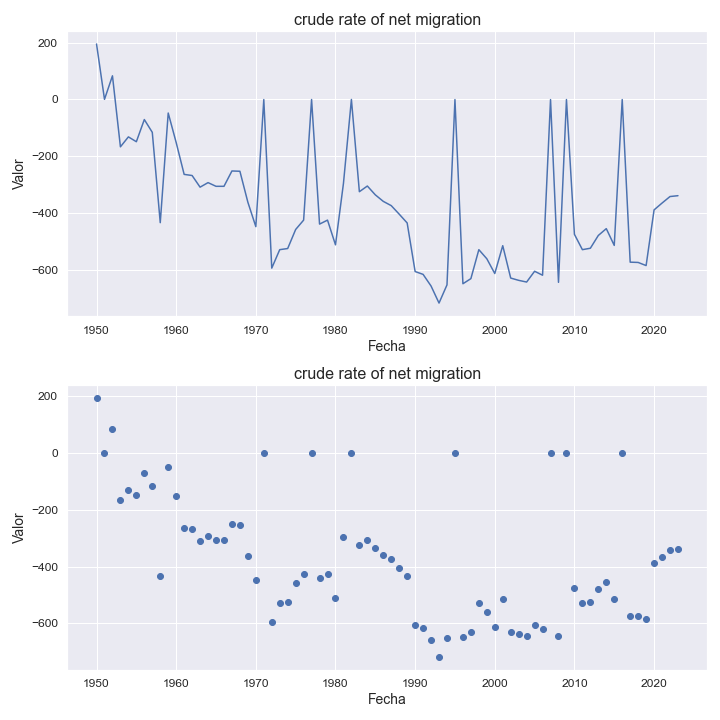

Values plotted in this chart, from the file beside it:
indicatorshortname, locationid, location, iso2, timeid, time, value
crude rate of net migration, 902, developing regions, dr, 1, 1950, 195.0
crude rate of net migration, 902, developing regions, dr, 2, 1951, 0.17
crude rate of net migration, 902, developing regions, dr, 3, 1952, 83.0
crude rate of net migration, 902, developing regions, dr, 4, 1953, -167.0
crude rate of net migration, 902, developing regions, dr, 5, 1954, -132.0
crude rate of net migration, 902, developing regions, dr, 6, 1955, -149.0
crude rate of net migration, 902, developing regions, dr, 7, 1956, -71.0
crude rate of net migration, 902, developing regions, dr, 8, 1957, -116.0
crude rate of net migration, 902, developing regions, dr, 9, 1958, -434.0
crude rate of net migration, 902, developing regions, dr, 10, 1959, -48.0
crude rate of net migration, 902, developing regions, dr, 11, 1960, -152.0
crude rate of net migration, 902, developing regions, dr, 12, 1961, -264.0
crude rate of net migration, 902, developing regions, dr, 13, 1962, -268.0
crude rate of net migration, 902, developing regions, dr, 14, 1963, -309.0
crude rate of net migration, 902, developing regions, dr, 15, 1964, -293.0
crude rate of net migration, 902, developing regions, dr, 16, 1965, -306.0
crude rate of net migration, 902, developing regions, dr, 17, 1966, -306.0
crude rate of net migration, 902, developing regions, dr, 18, 1967, -252.0
crude rate of net migration, 902, developing regions, dr, 19, 1968, -253.0
crude rate of net migration, 902, developing regions, dr, 20, 1969, -362.0
crude rate of net migration, 902, developing regions, dr, 21, 1970, -448.0
crude rate of net migration, 902, developing regions, dr, 22, 1971, -0.66
crude rate of net migration, 902, developing regions, dr, 23, 1972, -594.0
crude rate of net migration, 902, developing regions, dr, 24, 1973, -529.0
crude rate of net migration, 902, developing regions, dr, 25, 1974, -525.0
crude rate of net migration, 902, developing regions, dr, 26, 1975, -458.0
crude rate of net migration, 902, developing regions, dr, 27, 1976, -425.0
crude rate of net migration, 902, developing regions, dr, 28, 1977, -0.45
crude rate of net migration, 902, developing regions, dr, 29, 1978, -439.0
crude rate of net migration, 902, developing regions, dr, 30, 1979, -425.0
crude rate of net migration, 902, developing regions, dr, 31, 1980, -512.0
crude rate of net migration, 902, developing regions, dr, 32, 1981, -296.0
crude rate of net migration, 902, developing regions, dr, 33, 1982, -0.26
crude rate of net migration, 902, developing regions, dr, 34, 1983, -325.0
crude rate of net migration, 902, developing regions, dr, 35, 1984, -305.0
crude rate of net migration, 902, developing regions, dr, 36, 1985, -336.0
crude rate of net migration, 902, developing regions, dr, 37, 1986, -359.0
crude rate of net migration, 902, developing regions, dr, 38, 1987, -374.0
crude rate of net migration, 902, developing regions, dr, 39, 1988, -404.0
crude rate of net migration, 902, developing regions, dr, 40, 1989, -435.0
crude rate of net migration, 902, developing regions, dr, 41, 1990, -606.0
crude rate of net migration, 902, developing regions, dr, 42, 1991, -616.0
crude rate of net migration, 902, developing regions, dr, 43, 1992, -657.0
crude rate of net migration, 902, developing regions, dr, 44, 1993, -717.0
crude rate of net migration, 902, developing regions, dr, 45, 1994, -653.0
crude rate of net migration, 902, developing regions, dr, 46, 1995, -0.66
crude rate of net migration, 902, developing regions, dr, 47, 1996, -649.0
crude rate of net migration, 902, developing regions, dr, 48, 1997, -631.0
crude rate of net migration, 902, developing regions, dr, 49, 1998, -529.0
crude rate of net migration, 902, developing regions, dr, 50, 1999, -561.0
crude rate of net migration, 902, developing regions, dr, 51, 2000, -613.0
crude rate of net migration, 902, developing regions, dr, 52, 2001, -515.0
crude rate of net migration, 902, developing regions, dr, 53, 2002, -629.0
crude rate of net migration, 902, developing regions, dr, 54, 2003, -637.0
crude rate of net migration, 902, developing regions, dr, 55, 2004, -643.0
crude rate of net migration, 902, developing regions, dr, 56, 2005, -605.0
crude rate of net migration, 902, developing regions, dr, 57, 2006, -619.0
crude rate of net migration, 902, developing regions, dr, 58, 2007, -0.72
crude rate of net migration, 902, developing regions, dr, 59, 2008, -644.0
crude rate of net migration, 902, developing regions, dr, 60, 2009, -0.54
... 14 more rows
